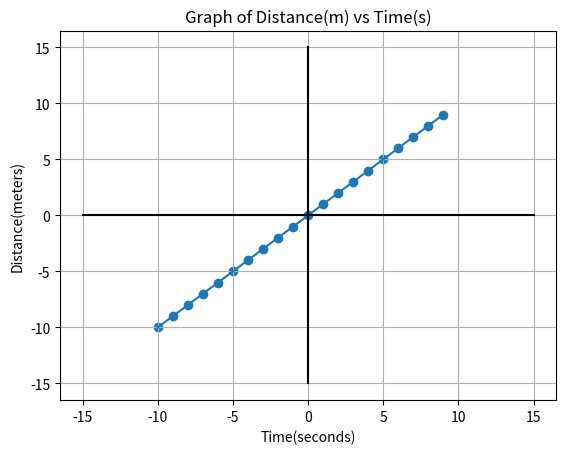

The matplotlib source for this figure:
import matplotlib.pyplot as plt

x = list(range(-10, 10, 1))
y = list(range(-10, 10, 1))

origin = [0, 0, 0, 0, 0]
axis = [-15, -5, 0, 5, 15]

plt.plot(x, y)
plt.plot(origin, axis, color='black')
plt.plot(axis, origin, color='black')
plt.scatter(x, y)
plt.plot()
plt.grid(True)
plt.xlabel('Time(seconds)')
plt.ylabel('Distance(meters)')
plt.title('Graph of Distance(m) vs Time(s)')
plt.savefig('uniform_motion.png', transparent=True, dpi=75)
